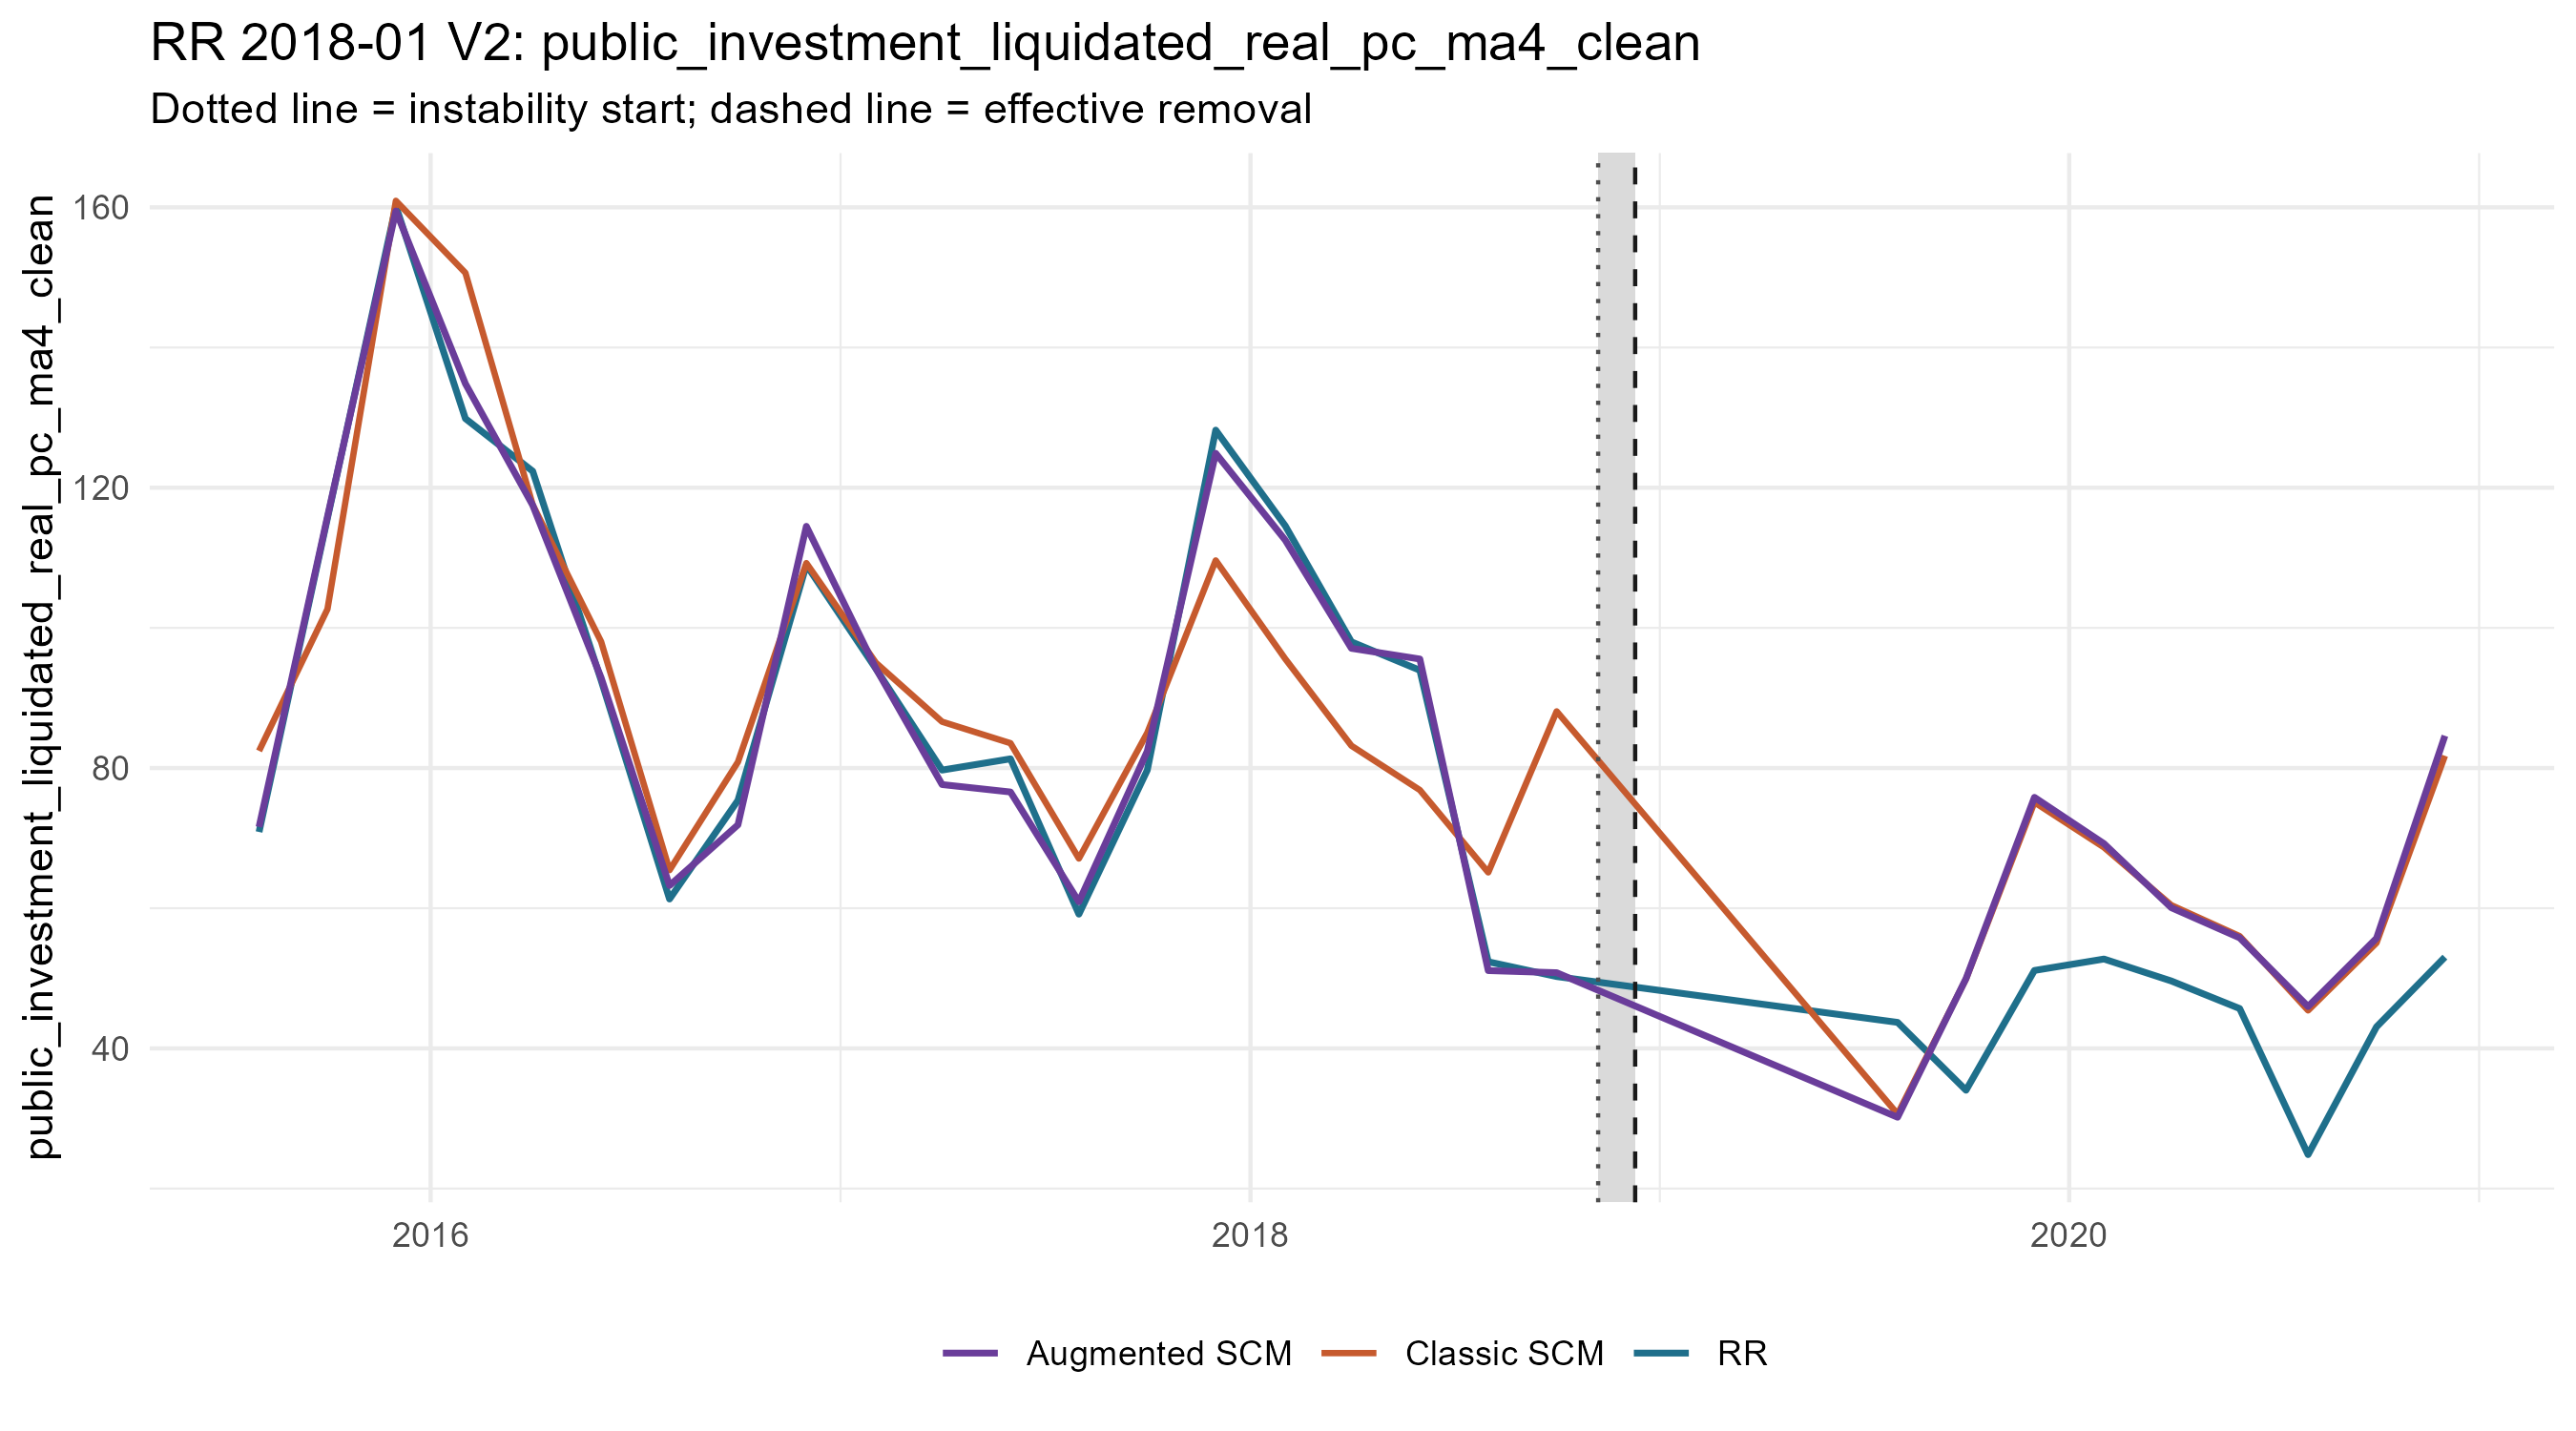

Source data for this figure (header and first rows):
period_date, analysis_period, treated_value, scm_synthetic_value, augmentation_correction, augmentation_lambda, augmentation_cv_rmse, augmented_synthetic_value, scm_gap, augmented_gap, outcome
2015-08-01, pre, 70.88, 82.45, -10.85, 1e-4, 0.03289, 71.6, -11.57, -0.72, public_investment_liquidated_real_pc_ma4…
2015-10-01, pre, 115.7, 102.7, 13.2, 1e-4, 0.1443, 115.9, 12.98, -0.2242, public_investment_liquidated_real_pc_ma4…
2015-12-01, pre, 160.2, 160.9, -1.448, 0.001661, 0.1488, 159.5, -0.7475, 0.7007, public_investment_liquidated_real_pc_ma4…
2016-02-01, pre, 129.9, 150.7, -15.82, 1e-4, 0.05085, 134.8, -20.79, -4.976, public_investment_liquidated_real_pc_ma4…
2016-04-01, pre, 122.4, 117.6, -0.0514, 1.4208308325339223e-4, 0.03893, 117.5, 4.802, 4.853, public_investment_liquidated_real_pc_ma4…
2016-06-01, pre, 92.52, 98.03, -5.141, 1e-4, 0.07727, 92.89, -5.508, -0.3669, public_investment_liquidated_real_pc_ma4…
2016-08-01, pre, 61.31, 65.43, -2.199, 0.001661, 0.06181, 63.23, -4.119, -1.92, public_investment_liquidated_real_pc_ma4…
2016-10-01, pre, 75.39, 80.86, -8.967, 5.79044398060249e-4, 0.02989, 71.9, -5.472, 3.495, public_investment_liquidated_real_pc_ma4…
2016-12-01, pre, 109, 109.2, 5.25, 1e-4, 0.06184, 114.5, -0.264, -5.514, public_investment_liquidated_real_pc_ma4…
2017-02-01, pre, 94.17, 95.02, -0.8038, 0.05569, 0.05847, 94.22, -0.8508, -0.04699, public_investment_liquidated_real_pc_ma4…
2017-04-01, pre, 79.71, 86.61, -8.967, 1e-4, 0.04968, 77.64, -6.902, 2.064, public_investment_liquidated_real_pc_ma4…
2017-06-01, pre, 81.31, 83.55, -6.966, 0.03919, 0.07037, 76.58, -2.235, 4.731, public_investment_liquidated_real_pc_ma4…
2017-08-01, pre, 59.15, 67.09, -6.176, 2.8683168133420117e-4, 0.04708, 60.91, -7.936, -1.76, public_investment_liquidated_real_pc_ma4…
2017-10-01, pre, 79.71, 85.03, -2.611, 2.8683168133420117e-4, 0.03553, 82.42, -5.321, -2.71, public_investment_liquidated_real_pc_ma4…
2017-12-01, pre, 128.2, 109.6, 15.28, 1e-4, 0.04384, 124.9, 18.59, 3.307, public_investment_liquidated_real_pc_ma4…
2018-02-01, pre, 114.6, 95.58, 16.95, 0.01366, 0.06083, 112.5, 18.99, 2.04, public_investment_liquidated_real_pc_ma4…
2018-04-01, pre, 98.01, 83.18, 13.9, 1e-4, 0.0141, 97.08, 14.82, 0.9255, public_investment_liquidated_real_pc_ma4…
2018-06-01, pre, 93.95, 76.86, 18.69, 1e-4, 0.0507, 95.55, 17.09, -1.601, public_investment_liquidated_real_pc_ma4…
2018-08-01, pre, 52.36, 65.11, -14.01, 4.075392965871778e-4, 0.04069, 51.1, -12.75, 1.262, public_investment_liquidated_real_pc_ma4…
2018-10-01, pre, 50.25, 88.09, -37.29, 4.075392965871778e-4, 0.0199, 50.8, -37.84, -0.5492, public_investment_liquidated_real_pc_ma4…
2019-08-01, post, 43.71, 30.63, -0.4604, 255.1, 0.9618, 30.17, 13.08, 13.54, public_investment_liquidated_real_pc_ma4…
2019-10-01, post, 34.03, 49.91, 0.05245, 255.1, 0.9459, 49.96, -15.88, -15.93, public_investment_liquidated_real_pc_ma4…
2019-12-01, post, 51.12, 75.11, 0.7052, 179.6, 0.8723, 75.82, -23.99, -24.7, public_investment_liquidated_real_pc_ma4…
2020-02-01, post, 52.75, 68.68, 0.5379, 126.4, 0.8366, 69.22, -15.93, -16.47, public_investment_liquidated_real_pc_ma4…
2020-04-01, post, 49.62, 60.44, -0.3596, 126.4, 0.8694, 60.08, -10.82, -10.46, public_investment_liquidated_real_pc_ma4…
2020-06-01, post, 45.68, 56.01, -0.2433, 88.95, 0.8469, 55.77, -10.33, -10.09, public_investment_liquidated_real_pc_ma4…
2020-08-01, post, 24.84, 45.42, 0.5563, 88.95, 0.8414, 45.97, -20.57, -21.13, public_investment_liquidated_real_pc_ma4…
2020-10-01, post, 43.07, 55.05, 0.6678, 88.95, 0.8495, 55.72, -11.98, -12.64, public_investment_liquidated_real_pc_ma4…
2020-12-01, post, 53.02, 81.75, 2.852, 88.95, 0.8336, 84.6, -28.73, -31.58, public_investment_liquidated_real_pc_ma4…
